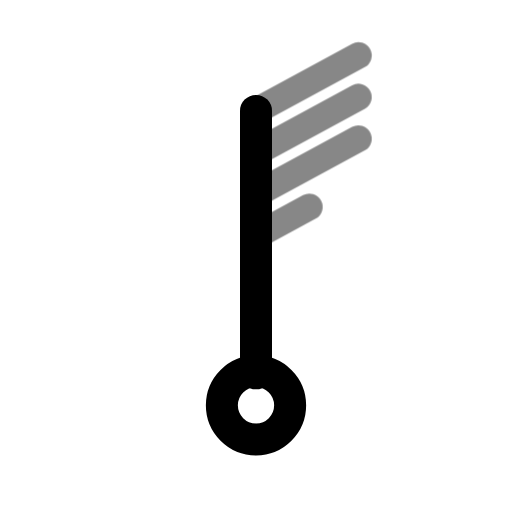
t = 0.00 s
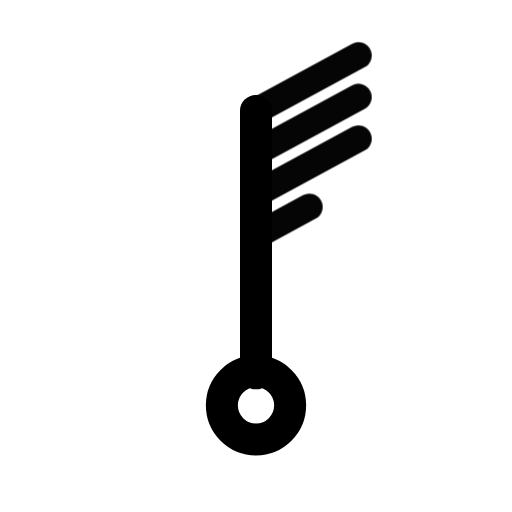
t = 0.50 s
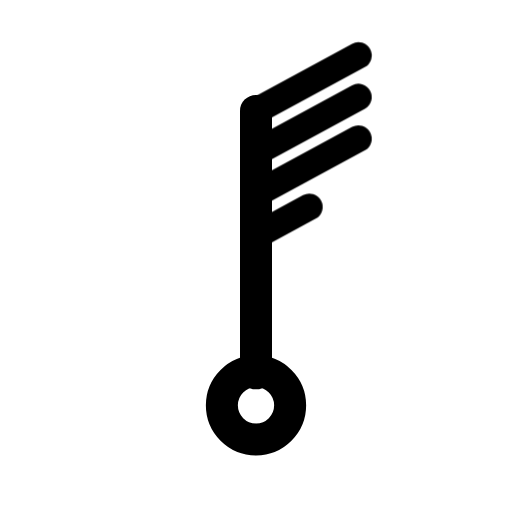
t = 1.08 s
t = 1.56 s: frame unchanged from t = 1.08 s, image omitted
t = 1.96 s: frame unchanged from t = 1.08 s, image omitted
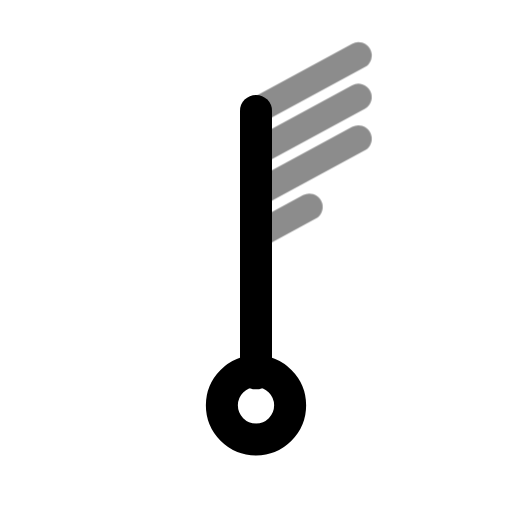
t = 2.75 s

The animated SVG that drew these frames (rendered in a browser with its animation timeline set to each time). Animation: 1 CSS @keyframes rule; one cycle of 3.15 s, repeats indefinitely.

<svg xmlns="http://www.w3.org/2000/svg" width="24" height="24" fill="none" stroke="currentColor" stroke-linecap="round" stroke-linejoin="round" stroke-width="2" viewBox="0 0 24 24">
    <!-- Generated by scripts/icon-expansion/generate.mjs -->
    <style>
        @media (prefers-reduced-motion: no-preference) {
            @keyframes ira-exp-pulse { 0%, 100% { opacity: 1; } 22% { opacity: .45; } 40% { opacity: 1; } }
            [data-ira-motion="wind-barb-n-35kt"] { transform-box: fill-box; transform-origin: center; animation: ira-exp-pulse 2.65s ease-in-out -0.5s infinite; }
        }
    </style>
    <g transform="rotate(0 12 12)"><g stroke-width="1.5"><path d="M12 5.2V17.5"/><circle cx="12" cy="19" r="1.6"/></g></g>
    <g data-ira-motion="wind-barb-n-35kt"><g transform="rotate(0 12 12)"><g stroke-width="1.25"><path d="M12 5.2l4.8 -2.6"/><path d="M12 7.15l4.8 -2.6"/><path d="M12 9.1l4.8 -2.6"/><path d="M12 11.049999999999999l2.5 -1.35"/></g></g></g>
</svg>
